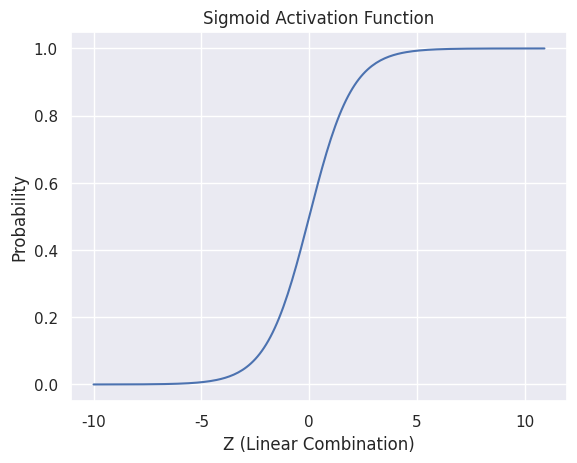

The matplotlib source for this figure:
import numpy as np
import matplotlib.pyplot as plt
import seaborn as sns

sns.set_theme()


# Define features: column 0 is Age, column 1 is Ticket Price
X = np.array([
    [10 , 3 ],
    [20 , 5 ],
    [35, 20],
    [50, 10],
])

# Define target labels: 0 (did not survive), 1 (survived)
y = np.array([0, 0, 1, 1])

def sigmoid(z):
    return 1 / (1+ np.exp(-z))     

z = np.arange(-10, 11, 0.1)#arrange of values from -10 to 10 with a step of 0.1
sigmoid_values = sigmoid(z)
# Plot the sigmoid function
plt.plot(z, sigmoid_values)
plt.title("Sigmoid Activation Function")
plt.xlabel("Z (Linear Combination)")
plt.ylabel("Probability")
plt.grid(True)
plt.show()
